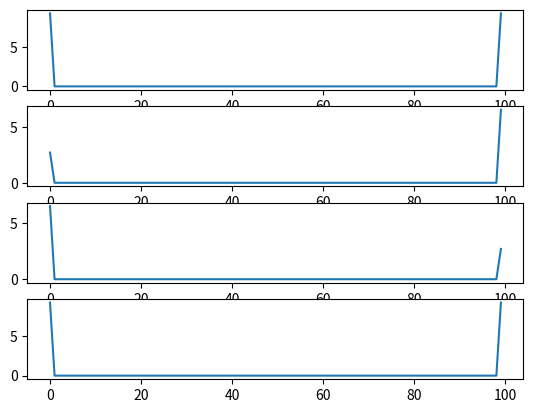

The matplotlib source for this figure:
'''
@author: Tang Tao
@contact: tangtaooo123@gmail.com
@file: DecompDeepCrossChirplet.py
@time: 12/7/2019 4:45 PM
'''

"""
Decompose deep cross chirplets
This simulation compares the results of MPEM and MLE algorithm for the
estimation of the components of a signal, consisting of an upward and a downward
chirplet, embeded in noise
"""

import numpy as np
import matplotlib.pyplot as plt
from scipy.signal import hilbert
from numpy import pi
import copy


class MakeChirplets:
    """
    make_chirplets construct summation of chirplets
    --------sytax----------------
    x = make_chirplets(N)
    x = make_chirplets(_, p)
    x = make_chirplets(_, 'PeriodEff', p_eff)
    x = make_chirplets(_, 'PType', p_type)
    ---------input-------------
    N: required length of signal
    P: optional M*5 matrix of parameters, where M is the number of
        chirplets and each row is [A t f cr d] (units depending on parameter 'Equation'.
        A: complex amplitude A = |A|e^{j\phi}
        t: time center (sample or unit sampling time)
        f: frequency center (rad)
        cr: chirprate (rad/sample)
        d: chirplet duration (sample)
        (default [1, N/2, 0, 0, sqrt(N/4/pi)])
    PeriodEff: parameter of discretization effect, p_eff = {true, false}
    (default p_eff = true)
    PType: parameter of type of P, p_type={'Oneill', 'Cohen'}
    (default 'ONeill')
    -----------output------------
    x           - constructed signal


    -----------Note--------------
    In O'Neill's equation, 'd' is the standard deviation of the guassian.
    d = \sqrt{\frac{N}{4\pi}} gives an atom with a circular Wigner distribution
    and 2*sqrt(2)*d is the Rayleigh limit. Assume sampling frequency = 1 Hz
    Nyquist = \pi. Use rad for frequency unit.

    In Cohen's equation, the chirplet formula is A(\frac{d}{\pi})^{1/4}
    e^{-\frac{d}{2}(n-t)^2} e^{j[\frac{cr}{2}(n-t)-f](n-t)}. Assume
    sampling frequency is N and Nyquist = \pi.

    -----------Example--------------------------
    N = 100; x = make_chirplets(N, [1 N/2 pi/2 pi/N sqrt(2*N/pi)]);
    N = 100; x = make_chirplets(N, [1, 1/2, pi/2, pi, pi/4], 'PType', 'Cohen');
    """

    def __init__(self, N, P, PeriodEff='PType', PType='ONeill'):
        # if np.asarray(P).size == 5:
        #     P = np.asarray(P)[np.newaxis,:]
        # else:
        #     P = np.asarray(P)
        P = np.asarray(P).reshape([-1, 5])

        self.N = N  # N: signal size
        self.P = P  # P: optional M*5 matrix of parameters, where M is the number of chirplets
        # each row is [A t f cr d](units depending on parameter 'Equation'.)
        #   A: complex amplitude A = |A|e^{j\phi}
        #   t: time center (sample or unit sampling time)
        #   f: frequency center (rad)
        #   cr: chirprate (rad/sample)
        #   d: chirplet duration (sample)
        #   (default [1, N/2, 0, 0, sqrt(N/4/pi)])

        self.PType = str(PType).lower()
        self.dflag = 0 if isinstance(PeriodEff, bool) else 1  # consider the discretization effect (Optional: default 0)
        self.check_inputs()
        self.convert_p()
        self.ONeillEquation()

        # print(self.P)

    def ONeillEquation(self):
        self.sig = np.zeros(self.N, dtype=complex)
        for i in range(np.size(self.P, axis=0)):
            A_k = self.P[i, 0]
            t_k = self.P[i, 1]
            f_k = self.P[i, 2].real
            # if f_k > pi:
            #     self.P[i, 2] = f_k - 2*pi
            cr_k = self.P[i, 3]
            d_k = self.P[i, 4]
            self.chirplet(t_k, f_k, cr_k, d_k)
            # print(self.clet.size)
            # clet_ = self.clet.real
            # clet_ = abs(clet_) * np.real(clet_) / abs(clet_.real)
            # plt.figure()
            # plt.plot(clet_)
            # plt.show()
            # plt.title('1')

            self.sig += A_k * self.clet
            # self.sigorig = copy.deepcopy(self.sig)
        if sum(self.sig.imag.__abs__()) == 0:

            self.sig = self.sig.real.flatten()
        else:
            self.sig = self.sig.flatten()

    def chirplet(self, t, f, cr, d):
        """
        # chirplet build one unitary chirplet

        sytax:
        clet = chirplet(N, t, f, cr, d, dflag)

        inputs:
        N:  signal length
        t: time center
        f: frequency center
        cr: chirp rate
        d: time duration of the chirplet (sample or unit sampling time)
        dflag: consider the discretization effect (Optional: default 0)
        """
        rep = 5  # control the accuracy of discretization
        n = np.arange(1, self.N + 1)

        if self.dflag == True:  # consider effect
            for r in range(-rep, rep + 1):
                acp = np.exp(-((n + r * self.N - t) / 2 / d) ** 2)
                bcp = np.exp(1j * cr / 2 * (n + r * self.N - t) ** 2)
                ccp = np.exp(1j * f * (n + r * self.N - t))
                if r == -rep:
                    dcp = acp * bcp * ccp
                else:
                    dcp += acp * bcp * ccp

            self.clet = dcp / np.linalg.norm(dcp)
        else:  # dont consider periodization
            am = np.exp(-((n - t) / 2 / d) ** 2) * np.sqrt(1 / np.sqrt(2 * pi) / d)  # for normalization
            chirp = np.exp(1j * (cr / 2 * (n - t) ** 2 + f * (n - t)))
            self.clet = am * chirp

    def check_inputs(self):
        self.isValidChirplets(self.P)

    def isValidChirplets(self, P):
        # check if valid chirplet paramter
        if np.size(P, axis=1) == 5:
            # print(np.size(P, axis=1))
            self.P = P
        else:
            self.P = np.asarray([1, self.N / 2, 0, 0, np.sqrt(self.N / 4 / pi)])[np.newaxis, :]

    def convert_p(self):
        # convert cohen paras to O'Neill
        if self.PType == 'cohen':
            self.PCo2On()

    def PCo2On(self):
        """
        PCO2ON convert chirplet parameters from Cohen to O'Neil format

        Syntax:
        P_On = PCo2On(N, P_co)

        inputs:
        N: signal length
        P_co: chirplet parameters of Cohen format

        outputs:
        P_on: chirplet parameters of O'Neill format

        Note:
            In Cohen format, sampling frequency is normalized to N and the
            frequency range is normalized to 2*\pi. In O'Neill format, sampling
            frequency is normalized to 1 and frequency 2*\pi.
        """
        # print(self.P.size)
        P_on = np.zeros_like(self.P)
        # amplitude
        P_on[:, 0] = self.P[:, 0]
        # t center
        P_on[:, 1] = self.P[:, 1] * self.N
        # f center
        P_on[:, 2] = self.P[:, 2]
        # chirp rate
        P_on[:, 3] = self.P[:, 3] / self.N
        # P_on.append(self.P[:, 3] / self.N)
        # duration
        P_on[:, 4] = np.sqrt(self.N / self.P[:, 4] / 2)
        self.P = P_on
        # P_on.append(np.sqrt(self.N / self.P[:, 4] / 2))
        # self.P = np.asarray(P_on)[np.newaxis, :]


if __name__ == '__main__':
    N = 100  # signal size

    # use cohen equation
    p_type = 'ONeill'
    p1 = np.asarray([10, 1 / 2, pi / 2, pi, 1 / 18])

    p2 =  np.asarray([10, 1 / 2, pi / 2, -pi, 1 / 18])
    p3 = [p1, p2]
    sig1 = MakeChirplets(N, p1, 'PType', p_type)

    sig2 = MakeChirplets(N, p2, 'PType', p_type)
    sig3 = MakeChirplets(N, p3, 'PType', p_type).sig
    sig1 = sig1.sig
    sig2 = sig2.sig
    sig = sig1 + sig2
    plt.figure()
    plt.subplot(411)
    plt.plot(np.real(sig))
    plt.subplot(412)
    plt.plot(np.real(sig1))
    plt.subplot(413)
    plt.plot(np.real(sig2))
    plt.subplot(414)
    plt.plot(np.real(sig3))
